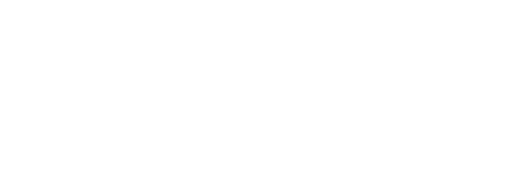
t = 0.00 s
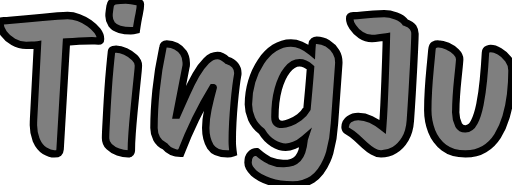
t = 0.53 s
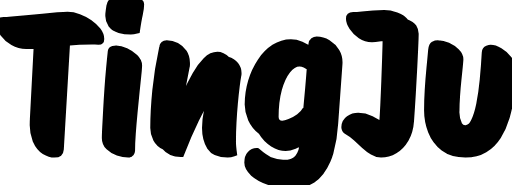
t = 1.20 s
t = 1.65 s: frame unchanged from t = 1.20 s, image omitted
t = 2.10 s: frame unchanged from t = 1.20 s, image omitted
t = 2.55 s: frame unchanged from t = 1.20 s, image omitted

The animated SVG that drew these frames (rendered in a browser with its animation timeline set to each time). Animation: 1 CSS @keyframes rule; one cycle of 3.00 s, repeats indefinitely.

<svg width="138.002" height="49.803" viewBox="0 0 138.002 49.803" xmlns="http://www.w3.org/2000/svg" class="animated-svg"><style>
        .animated-svg path {
          stroke-dasharray: 2400;
          stroke-dashoffset: 2400;
          fill: transparent;
          animation: drawSignature 3s linear infinite both;
          animation-play-state: running;
          stroke-width: 2px;
          stroke: #000000;
        }
        @keyframes drawSignature {
          0% { stroke-dashoffset: 2400; }
          10% { fill: transparent; }
          25%, 85% { stroke-dashoffset: 0; fill: #000000; }
          95%, to { stroke-dashoffset: 2400; fill: transparent; }
        }
      </style><g id="svgGroup" stroke-linecap="round" fill-rule="evenodd" font-size="9pt" stroke="#000000" stroke-width="0.5mm" fill="#000000" style="stroke:#000000;stroke-width:0.5mm;fill:#000000"><path d="M 57.451 23.6 L 57.351 23.6 Q 54.851 27.65 52.701 32.075 Q 50.551 36.5 48.701 41.3 Q 46.001 41.3 44.501 39.45 Q 42.951 38.75 42.226 37.375 Q 41.501 36 41.501 34.45 Q 41.501 29.85 42.051 24.3 Q 42.601 18.75 43.901 12.75 Q 44.051 11.8 44.951 11.8 Q 46.301 11.8 47.501 12.425 Q 48.701 13.05 49.451 14.2 Q 50.201 15.35 50.201 16.9 L 50.201 17.45 Q 50.201 17.75 50.101 18.05 L 47.601 30.95 L 47.701 30.95 Q 48.951 28.1 50.226 25.275 Q 51.501 22.45 52.826 20.125 Q 54.151 17.8 55.601 16.375 Q 57.051 14.95 58.601 14.95 Q 59.851 14.95 61.251 16.25 Q 62.651 16.65 63.376 17.575 Q 64.101 18.5 64.101 19.6 L 64.101 19.9 Q 64.101 20.05 64.051 20.2 Q 63.851 21.3 63.601 23.275 Q 63.351 25.25 63.126 27.725 Q 62.901 30.2 62.751 32.875 Q 62.601 35.55 62.601 38.05 Q 62.601 38.85 62.676 39.65 Q 62.751 40.45 62.851 41.15 Q 62.101 41.45 61.351 41.45 Q 58.001 41.45 56.726 39.5 Q 55.451 37.55 55.451 34.5 Q 55.451 32.15 56.051 29.325 Q 56.651 26.5 57.451 23.6 Z M 91.301 17.3 L 90.151 33.25 A 37.557 37.557 0 0 1 88.884 41.06 A 18.226 18.226 0 0 1 88.126 43.175 Q 86.551 46.8 84.201 48.3 Q 81.851 49.8 78.951 49.8 Q 75.351 49.8 72.626 48.875 Q 69.901 47.95 68.376 46.575 Q 66.851 45.2 66.851 43.8 Q 66.851 42.3 67.526 41.6 Q 68.201 40.9 69.201 40.85 Q 71.151 42.55 72.726 43.3 A 8.844 8.844 0 0 0 76.551 44.05 Q 79.001 44.05 80.301 42.675 Q 81.601 41.3 81.951 37.8 Q 81.951 37.6 82.001 37.45 Q 80.651 38.6 79.326 39.125 Q 78.001 39.65 77.001 39.65 Q 75.401 39.65 73.601 38.575 Q 71.801 37.5 70.551 35.4 Q 68.701 33.95 67.826 32.025 Q 66.951 30.1 66.951 28.15 Q 66.951 24.9 67.851 21.925 Q 68.751 18.95 70.326 16.6 Q 71.901 14.25 73.976 12.9 Q 76.051 11.55 78.401 11.55 Q 81.151 11.55 84.001 13.95 Q 84.051 12.9 84.151 11.8 Q 84.201 11.35 84.551 11.075 Q 84.901 10.8 85.351 10.8 Q 86.901 10.8 88.301 11.65 Q 89.701 12.5 90.576 13.95 Q 91.451 15.4 91.301 17.3 Z M 125.451 41.45 Q 121.901 41.45 119.651 39.75 Q 117.401 38.05 116.351 35.35 Q 115.301 32.65 115.301 29.7 Q 115.301 27.15 115.476 24.25 Q 115.651 21.35 115.926 18.55 Q 116.201 15.75 116.401 13.5 Q 116.501 12.35 116.951 12.075 A 2.284 2.284 0 0 1 118.151 11.8 Q 119.301 11.8 120.626 12.4 Q 121.951 13 122.926 13.95 Q 123.901 14.9 123.901 15.95 Q 123.901 16.25 123.751 17.775 Q 123.601 19.3 123.376 21.45 Q 123.151 23.6 123.001 25.825 Q 122.851 28.05 122.851 29.7 A 7.735 7.735 0 0 0 123.629 33.673 A 2.036 2.036 0 0 0 125.451 34.7 Q 126.901 34.7 127.826 32.9 Q 128.751 31.1 129.351 28.125 Q 129.951 25.15 130.301 21.5 Q 130.651 17.85 130.851 14.15 Q 130.901 13.4 131.401 13.225 Q 131.901 13.05 132.251 13.05 Q 133.301 13.05 134.651 13.825 Q 136.001 14.6 137.001 15.925 Q 138.001 17.25 138.001 19 Q 138.001 22.2 137.626 25.4 Q 137.251 28.6 136.401 31.475 Q 135.551 34.35 134.126 36.6 Q 132.701 38.85 130.551 40.15 Q 128.401 41.45 125.451 41.45 Z M 102.701 41.45 Q 101.601 41.45 100.501 40.775 Q 99.401 40.1 98.301 39.1 Q 97.201 38.1 96.051 37.05 Q 94.901 36 93.651 35.3 Q 93.001 34.95 93.001 34.3 Q 93.001 32.85 94.101 32.1 Q 95.201 31.35 96.551 31.35 Q 98.301 31.35 100.001 32.175 Q 101.701 33 103.151 34.15 Q 103.351 31.5 103.501 28.325 Q 103.651 25.15 103.776 21.85 Q 103.901 18.55 104.001 15.45 Q 104.101 12.35 104.151 9.9 Q 103.001 10.05 102.076 10.2 Q 101.151 10.35 100.251 10.35 Q 98.651 10.35 97.276 9.425 Q 95.901 8.5 95.076 7.225 Q 94.251 5.95 94.251 5 Q 94.251 4.2 95.201 4.2 Q 96.151 4.2 97.601 4.05 Q 99.051 3.9 100.626 3.775 Q 102.201 3.65 103.551 3.65 Q 105.051 3.65 106.776 4.25 Q 108.501 4.85 109.251 6 Q 110.851 6.6 111.351 7.4 Q 111.851 8.2 111.851 9.05 A 80.384 80.384 0 0 1 111.775 11.577 A 345.554 345.554 0 0 1 111.751 12.15 Q 111.651 14.55 111.476 17.95 Q 111.301 21.35 111.076 25.15 Q 110.851 28.95 110.601 32.5 Q 110.401 35.4 109.226 37.4 Q 108.051 39.4 106.326 40.425 Q 104.601 41.45 102.701 41.45 Z M 9.051 32.1 L 10.101 12.05 Q 9.301 12.15 8.526 12.175 Q 7.751 12.2 7.051 12.2 Q 5.201 12.2 3.576 11.25 Q 1.951 10.3 0.976 8.95 Q 0.001 7.6 0.001 6.4 Q 0.001 5.55 1.001 5.55 Q 1.601 5.55 3.251 5.4 Q 4.901 5.25 7.076 5.05 Q 9.251 4.85 11.476 4.65 Q 13.701 4.45 15.526 4.3 Q 17.351 4.15 18.201 4.15 Q 19.651 4.15 21.201 4.725 Q 22.751 5.3 24.076 6.225 Q 25.401 7.15 26.251 8.275 Q 27.101 9.4 27.101 10.45 Q 27.101 11 26.551 11 Q 26.051 11 25.651 10.975 Q 25.251 10.95 24.801 10.95 Q 23.101 10.95 21.351 11.05 Q 19.601 11.15 17.901 11.3 L 16.201 40.2 Q 16.151 40.9 15.826 41.175 Q 15.501 41.45 14.651 41.45 Q 13.451 41.45 12.051 40.6 Q 10.651 39.75 9.751 37.7 A 10.945 10.945 0 0 1 9.015 33.341 A 22.092 22.092 0 0 1 9.051 32.1 Z M 34.551 41.45 Q 33.251 41.45 31.826 40.95 Q 30.401 40.45 29.426 39.5 Q 28.451 38.55 28.451 37.2 Q 28.451 36.4 28.551 34.35 Q 28.651 32.3 28.801 29.575 Q 28.951 26.85 29.151 23.925 Q 29.351 21 29.601 18.35 Q 29.851 15.7 30.051 13.85 Q 30.101 13.45 30.551 13.325 Q 31.001 13.2 31.301 13.2 Q 32.451 13.2 33.851 13.85 Q 35.251 14.5 36.276 15.5 Q 37.301 16.5 37.301 17.6 Q 37.301 18.25 37.101 20.175 Q 36.901 22.1 36.626 24.75 Q 36.351 27.4 36.076 30.3 Q 35.801 33.2 35.601 35.925 Q 35.401 38.65 35.401 40.65 A 0.903 0.903 0 0 1 35.201 41.175 Q 35.001 41.45 34.551 41.45 Z M 74.101 31.5 Q 74.101 33.5 76.051 33.5 Q 76.851 33.5 78.126 33 Q 79.401 32.5 80.701 31.55 Q 82.001 30.6 82.751 29.25 L 83.251 23.75 Q 83.501 21 83.701 18.25 Q 82.201 16.9 80.751 16.9 Q 78.951 16.9 77.426 18.8 Q 75.901 20.7 75.001 23.975 Q 74.101 27.25 74.101 31.5 Z M 35.251 8.25 Q 33.601 8.25 32.226 7.875 Q 30.851 7.5 30.076 6.5 A 3.889 3.889 0 0 1 29.39 4.062 A 7.632 7.632 0 0 1 29.401 3.65 Q 29.501 2.7 29.676 1.575 Q 29.851 0.45 30.951 0.2 Q 31.551 0.1 32.401 0.05 Q 33.251 0 33.901 0 Q 35.301 0 37.001 0.45 Q 37.851 0.65 37.851 1.1 Q 37.851 2.25 37.501 3.8 Q 37.151 5.35 36.751 8.05 Q 35.951 8.25 35.251 8.25 Z"/></g></svg>